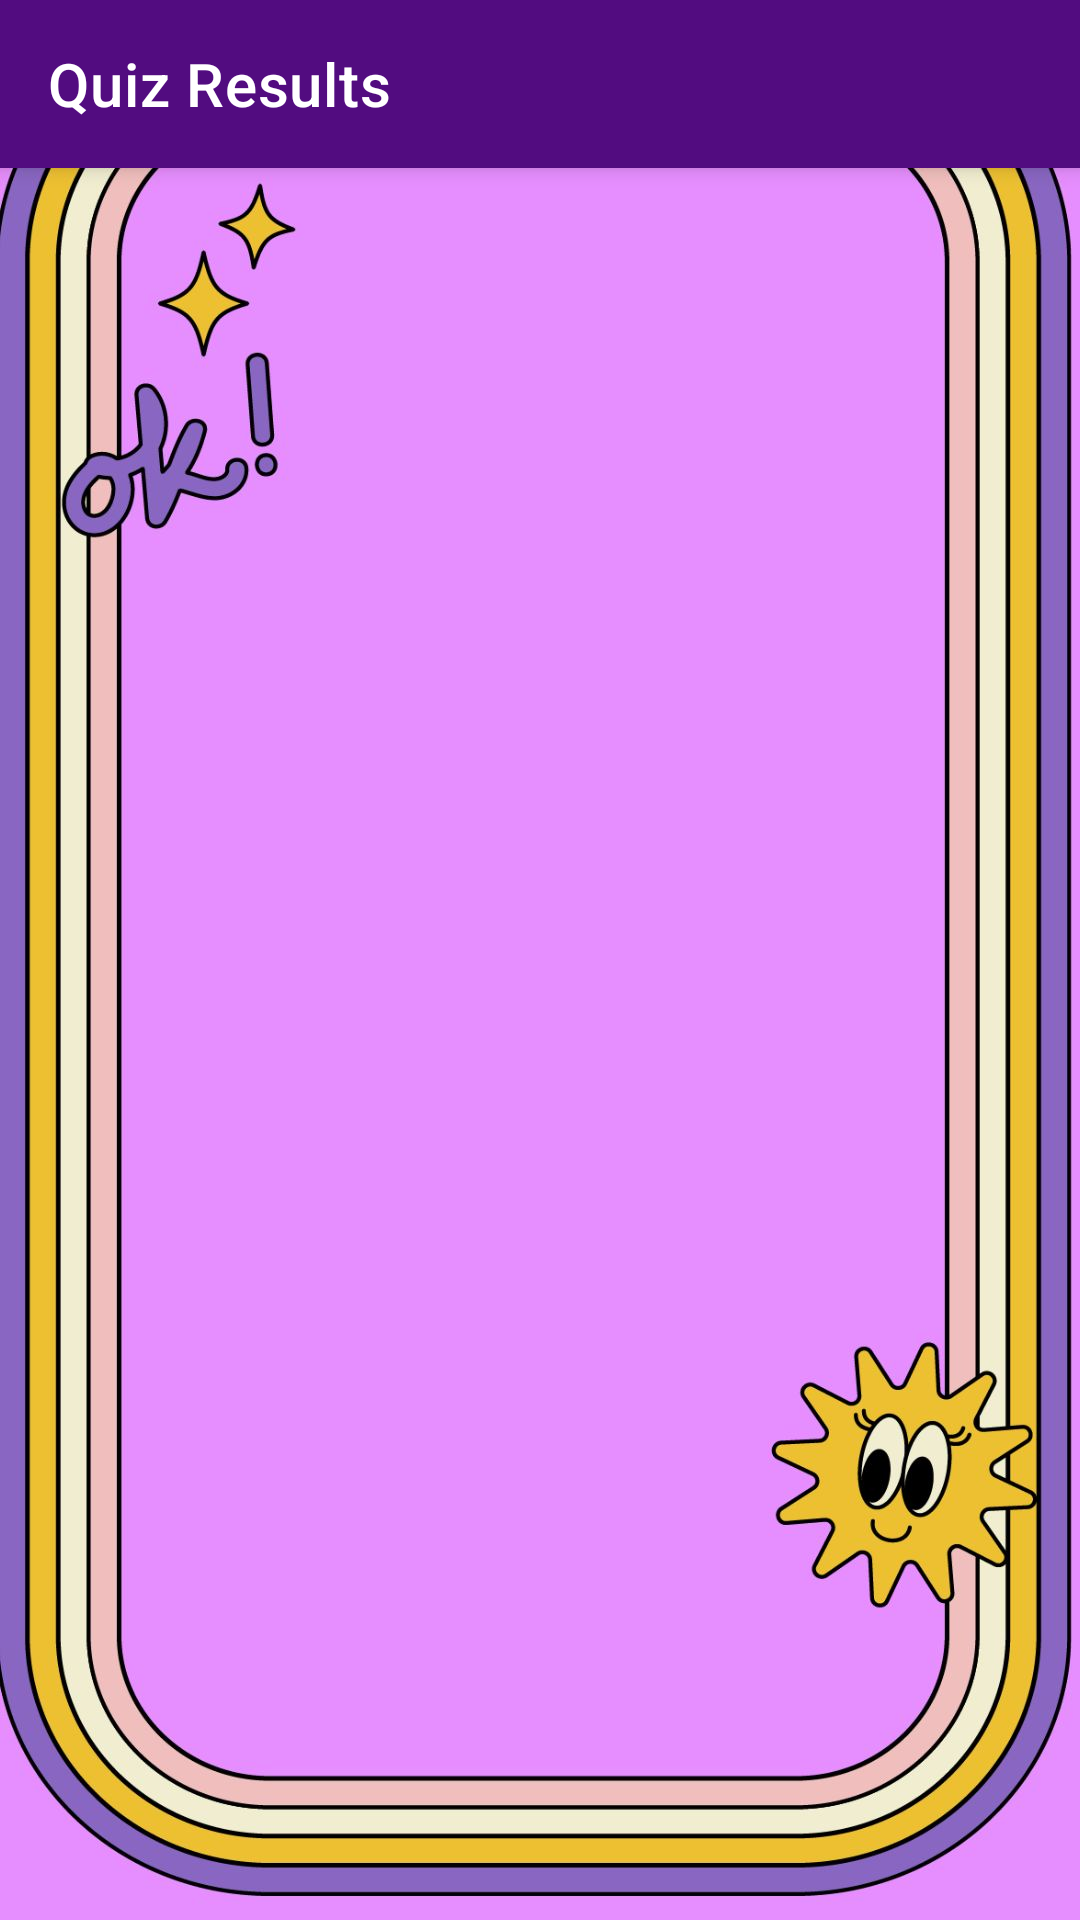

Reconstruct the res/layout file that produces this screen, plus the resources it refers to.
<!-- AndroidManifest.xml: application theme Theme.VoiceVision -->
<!-- res/layout/activity_enlist_quiz_result.xml -->
<?xml version="1.0" encoding="utf-8"?>
<androidx.coordinatorlayout.widget.CoordinatorLayout xmlns:android="http://schemas.android.com/apk/res/android"
    xmlns:app="http://schemas.android.com/apk/res-auto"
    xmlns:tools="http://schemas.android.com/tools"
    android:layout_width="match_parent"
    android:layout_height="match_parent"
    android:background="@drawable/img_bg_quiz_general_history"
    tools:context=".ui.activities.quizResults.EnlistQuizResults">

    <com.google.android.material.appbar.AppBarLayout
        android:layout_width="match_parent"
        android:layout_height="wrap_content">

        <com.google.android.material.appbar.MaterialToolbar
            android:id="@+id/toolbar_Enlist_Quiz"
            style="@style/Widget.MaterialComponents.Toolbar.Primary"
            android:layout_width="match_parent"
            android:layout_height="?attr/actionBarSize"
            app:navigationIcon="@drawable/ic_back"
            app:menu="@menu/menu_graph"
            app:title="Quiz Results" />

    </com.google.android.material.appbar.AppBarLayout>

    <androidx.core.widget.NestedScrollView
        android:layout_width="match_parent"
        android:layout_height="match_parent"
        android:fillViewport="true"
        app:layout_behavior="com.google.android.material.appbar.AppBarLayout$ScrollingViewBehavior">

        <androidx.constraintlayout.widget.ConstraintLayout
            android:layout_width="match_parent"
            android:layout_height="match_parent">

            <androidx.recyclerview.widget.RecyclerView
                android:id="@+id/rv_list_Enlist_Quiz"
                android:layout_width="0dp"
                android:layout_height="0dp"
                app:layoutManager="androidx.recyclerview.widget.LinearLayoutManager"
                app:layout_constraintBottom_toBottomOf="parent"
                app:layout_constraintEnd_toEndOf="parent"
                app:layout_constraintStart_toStartOf="parent"
                app:layout_constraintTop_toTopOf="parent"
                tools:listitem="@layout/list_item_quiz" />

            <ProgressBar
                android:id="@+id/progressBar_Enlist_Quiz"
                android:layout_width="wrap_content"
                android:layout_height="wrap_content"
                app:layout_constraintBottom_toBottomOf="parent"
                app:layout_constraintEnd_toEndOf="parent"
                app:layout_constraintStart_toStartOf="parent"
                app:layout_constraintTop_toTopOf="parent" />

            <com.google.android.material.textview.MaterialTextView
                android:id="@+id/mtv_empty_Enlist_Quiz"
                android:layout_width="wrap_content"
                android:layout_height="wrap_content"
                android:text="@string/no_data_found"
                android:textAppearance="@style/TextAppearance.Material3.TitleLarge"
                android:textStyle="bold"
                android:visibility="gone"
                app:layout_constraintBottom_toBottomOf="@+id/rv_list_Enlist_Quiz"
                app:layout_constraintEnd_toEndOf="parent"
                app:layout_constraintStart_toStartOf="parent"
                app:layout_constraintTop_toTopOf="parent"
                tools:visibility="visible" />

        </androidx.constraintlayout.widget.ConstraintLayout>

    </androidx.core.widget.NestedScrollView>

    <include
        android:id="@+id/inc_voice"
        layout="@layout/view_voice"
        android:layout_width="match_parent"
        android:layout_height="match_parent"
        android:visibility="gone"
        tools:visibility="visible" />

</androidx.coordinatorlayout.widget.CoordinatorLayout>
<!-- res/layout/list_item_quiz.xml (included above) -->
<?xml version="1.0" encoding="utf-8"?>
<com.google.android.material.card.MaterialCardView xmlns:android="http://schemas.android.com/apk/res/android"
    xmlns:app="http://schemas.android.com/apk/res-auto"
    android:layout_width="match_parent"
    android:layout_height="wrap_content"
    android:layout_margin="8dp"
    app:cardCornerRadius="8dp"
    app:cardElevation="4dp">

    <androidx.constraintlayout.widget.ConstraintLayout
        android:layout_width="match_parent"
        android:layout_height="match_parent">

        <androidx.constraintlayout.utils.widget.ImageFilterView
            android:id="@+id/ifv_icon_List_Item_Quiz"
            android:layout_width="60dp"
            android:layout_height="60dp"
            android:layout_marginStart="16dp"
            android:layout_marginTop="24dp"
            app:layout_constraintStart_toStartOf="parent"
            app:layout_constraintTop_toTopOf="parent"
            app:roundPercent="1"
            app:srcCompat="@color/black" />

        <com.google.android.material.textview.MaterialTextView
            android:id="@+id/mtv_quiz_content_List_Item_User"
            android:layout_width="0dp"
            android:layout_height="wrap_content"
            android:layout_marginStart="16dp"
            android:layout_marginTop="24dp"
            android:layout_marginEnd="16dp"
            android:text="@string/quiz_content"
            app:layout_constraintBottom_toTopOf="@+id/mtv_quiz_type_List_Item_User"
            app:layout_constraintEnd_toEndOf="parent"
            app:layout_constraintHorizontal_bias="0.5"
            app:layout_constraintStart_toEndOf="@+id/ifv_icon_List_Item_Quiz"
            app:layout_constraintTop_toTopOf="parent" />

        <com.google.android.material.textview.MaterialTextView
            android:id="@+id/mtv_quiz_type_List_Item_User"
            android:layout_width="0dp"
            android:layout_height="wrap_content"
            android:layout_marginTop="4dp"
            android:text="@string/quiz_type"
            app:layout_constraintBottom_toTopOf="@+id/mtv_correct_answer_List_Item_User"
            app:layout_constraintEnd_toEndOf="@+id/mtv_quiz_content_List_Item_User"
            app:layout_constraintHorizontal_bias="0.5"
            app:layout_constraintStart_toStartOf="@+id/mtv_quiz_content_List_Item_User"
            app:layout_constraintTop_toBottomOf="@+id/mtv_quiz_content_List_Item_User" />

        <com.google.android.material.textview.MaterialTextView
            android:id="@+id/mtv_correct_answer_List_Item_User"
            android:layout_width="0dp"
            android:layout_height="wrap_content"
            android:layout_marginTop="4dp"
            android:text="@string/correct_answers"
            android:visibility="gone"
            app:layout_constraintBottom_toTopOf="@+id/mtv_percentage_List_Item_User"
            app:layout_constraintEnd_toEndOf="@+id/mtv_quiz_content_List_Item_User"
            app:layout_constraintHorizontal_bias="0.5"
            app:layout_constraintStart_toStartOf="@+id/mtv_quiz_content_List_Item_User"
            app:layout_constraintTop_toBottomOf="@+id/mtv_quiz_type_List_Item_User" />

        <com.google.android.material.textview.MaterialTextView
            android:id="@+id/mtv_percentage_List_Item_User"
            android:layout_width="0dp"
            android:layout_height="wrap_content"
            android:layout_marginTop="4dp"
            android:layout_marginBottom="24dp"
            android:text="@string/score_percentage"
            app:layout_constraintBottom_toBottomOf="parent"
            app:layout_constraintEnd_toEndOf="@+id/mtv_quiz_type_List_Item_User"
            app:layout_constraintHorizontal_bias="0.0"
            app:layout_constraintStart_toStartOf="@+id/mtv_quiz_type_List_Item_User"
            app:layout_constraintTop_toBottomOf="@+id/mtv_correct_answer_List_Item_User" />

        <com.google.android.material.textview.MaterialTextView
            android:id="@+id/mtv_date_List_Item_User"
            android:layout_width="0dp"
            android:layout_height="wrap_content"
            android:layout_marginTop="16dp"
            android:layout_marginBottom="24dp"
            android:text="@string/app_name"
            android:textColor="@color/primary_500"
            android:textStyle="italic"
            android:visibility="gone"
            app:layout_constraintBottom_toBottomOf="parent"
            app:layout_constraintEnd_toEndOf="@+id/mtv_quiz_content_List_Item_User"
            app:layout_constraintStart_toStartOf="@+id/ifv_icon_List_Item_Quiz"
            app:layout_constraintTop_toBottomOf="@+id/mtv_percentage_List_Item_User" />

    </androidx.constraintlayout.widget.ConstraintLayout>

</com.google.android.material.card.MaterialCardView>
<!-- res/layout/view_voice.xml (included above) -->
<?xml version="1.0" encoding="utf-8"?>
<androidx.constraintlayout.widget.ConstraintLayout xmlns:android="http://schemas.android.com/apk/res/android"
    xmlns:app="http://schemas.android.com/apk/res-auto"
    android:layout_width="match_parent"
    android:layout_height="match_parent"
    android:background="@color/bg_transparent"
    android:elevation="8dp">

    <View
        android:id="@+id/view"
        android:layout_width="wrap_content"
        android:layout_height="wrap_content"
        app:layout_constraintBottom_toBottomOf="parent"
        app:layout_constraintEnd_toEndOf="parent"
        app:layout_constraintStart_toStartOf="parent"
        app:layout_constraintTop_toTopOf="parent" />

    <com.google.android.material.button.MaterialButton
        android:id="@+id/mb_exit_voice_mode"
        android:layout_width="wrap_content"
        android:layout_height="wrap_content"
        android:layout_marginTop="16dp"
        android:layout_marginEnd="16dp"
        android:insetTop="0dp"
        android:insetBottom="0dp"
        android:text="@string/exit_voice_mode"
        android:textColor="@color/black"
        app:backgroundTint="@color/white"
        app:cornerRadius="20dp"
        app:layout_constraintEnd_toEndOf="parent"
        app:layout_constraintTop_toTopOf="parent" />

    <com.google.android.material.textview.MaterialTextView
        android:id="@+id/mtv_text_voice_mode"
        android:layout_width="wrap_content"
        android:layout_height="wrap_content"
        android:layout_marginHorizontal="24dp"
        android:text="@string/touch_to_speak"
        android:textAppearance="@style/TextAppearance.Material3.HeadlineLarge"
        android:textColor="@color/light_white"
        android:textStyle="bold"
        app:layout_constraintBottom_toBottomOf="@+id/view"
        app:layout_constraintEnd_toEndOf="parent"
        app:layout_constraintStart_toStartOf="parent"
        app:layout_constraintTop_toTopOf="parent"
        app:layout_constraintVertical_bias="0.35" />

</androidx.constraintlayout.widget.ConstraintLayout>
<!-- resources referenced by this layout -->
<resources>
  <color name="bg_transparent">#80000000</color>
  <color name="black">#FF000000</color>
  <color name="light_white">#B8B8B8</color>
  <color name="primary_500">#520C80</color>
  <color name="white">#FFFFFFFF</color>
  <!-- drawable img_bg_quiz_general_history: jpg bitmap (drawable, 155218 bytes) -->
  <string name="app_name">Voice Vision</string>
  <string name="correct_answers">- Correct Answers: 3</string>
  <string name="exit_voice_mode">Exit Voice Mode</string>
  <string name="no_data_found">No Data Found</string>
  <string name="quiz_content">Quiz Content</string>
  <string name="quiz_type">Quiz Type</string>
  <string name="score_percentage">- Score Percentage: 50%</string>
  <string name="touch_to_speak">Touch to Speak</string>
  <style name="Theme.VoiceVision" parent="Theme.MaterialComponents.DayNight.NoActionBar">
          
          <item name="colorPrimary">@color/primary_500</item>
          <item name="colorPrimaryVariant">@color/primary_700</item>
          <item name="colorOnPrimary">@color/white</item>
          
          <item name="colorSecondary">@color/secondary_200</item>
          <item name="colorSecondaryVariant">@color/secondary_700</item>
          <item name="colorOnSecondary">@color/black</item>
          
          <item name="android:statusBarColor">?attr/colorPrimaryVariant</item>
          
      </style>
  <color name="primary_700">#410966</color>
  <color name="secondary_200">#E7B6E5</color>
  <color name="secondary_700">#CFA3CE</color>
</resources>
